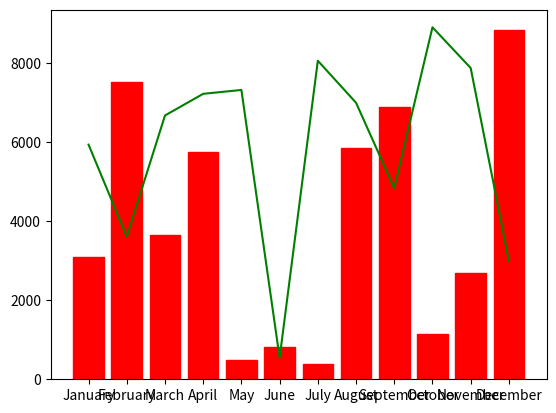

Reproduce this figure in Python.
import matplotlib.pyplot as plt
from random import random
from calendar import month_name

# słupki z podziałem na miesiące
x = list(month_name[1:])
y = list(random() * 10000 for _ in range(12))
plt.bar(x, y)
# plt.show()

# kolorowanie słupków
plt.close()
x = list(month_name[1:])
y = list(random() * 10000 for _ in range(12))
wykres = plt.bar(x, y)
wykres[0].set_color('r')
print(type(wykres[0]), wykres[0])
# plt.show()

# kolorowanie wszystkich słupków i dodanie zielonej linii
plt.close()
x = list(month_name[1:])
y = list(random() * 10000 for _ in range(12))
z = list(random() * 10000 for _ in range(12))
wykres = plt.bar(x, y)
for _ in range(12):
    wykres[_].set_color('r')
print(type(wykres[0]), wykres[0])
plt.plot(z, 'g')
plt.show()
